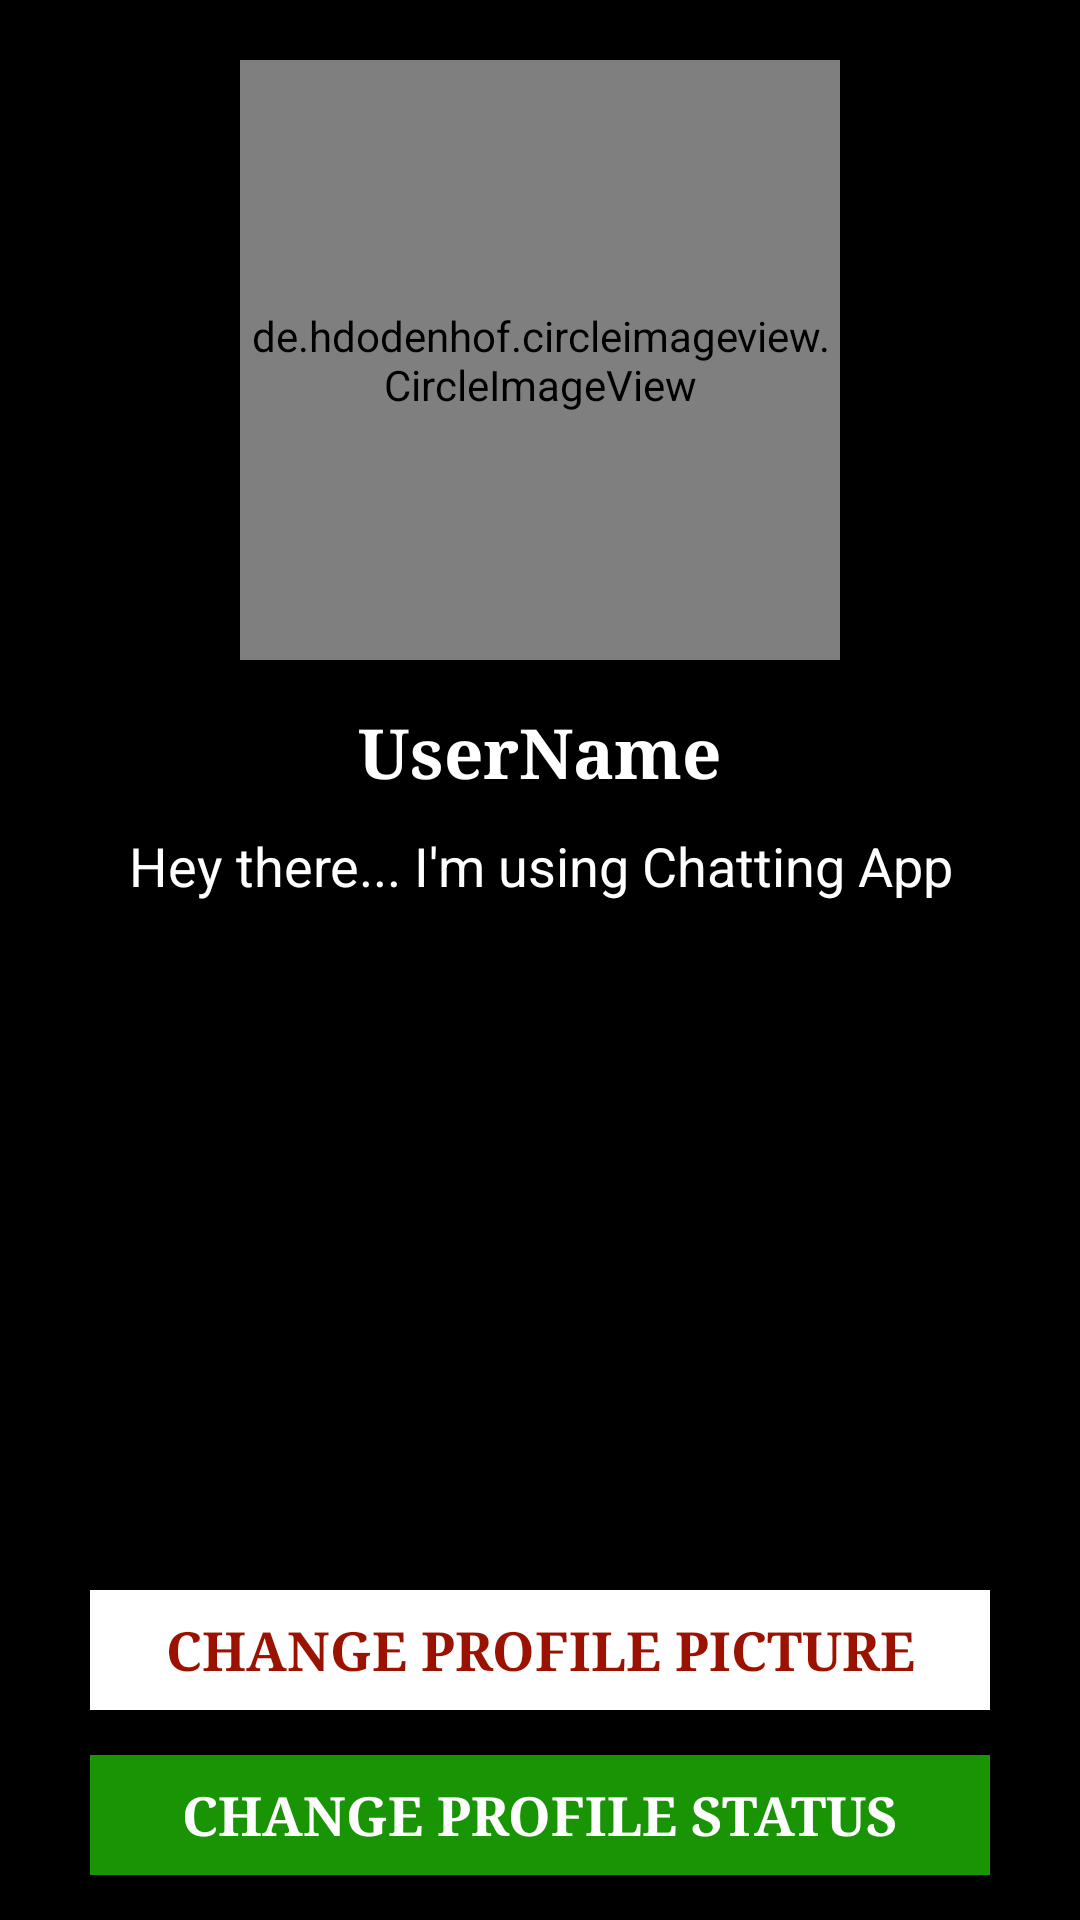

Android layout source for this screen:
<!-- AndroidManifest.xml: application theme AppTheme -->
<!-- res/layout/activity_settings.xml -->
<?xml version="1.0" encoding="utf-8"?>
<RelativeLayout xmlns:android="http://schemas.android.com/apk/res/android"
    xmlns:tools="http://schemas.android.com/tools"
    android:layout_width="match_parent"
    android:layout_height="match_parent"
    android:background="#000000"
    tools:context=".SettingsActivity" >

    <de.hdodenhof.circleimageview.CircleImageView
        android:layout_width="200dp"
        android:layout_height="200dp"
        android:src="@drawable/default_dp"
        android:layout_marginTop="20dp"
        android:layout_alignParentTop="true"
        android:layout_centerHorizontal="true"
        android:id="@+id/profile_picture" />

    <TextView
        android:layout_width="wrap_content"
        android:layout_height="wrap_content"
        android:text="UserName"
        android:textSize="23sp"
        android:textStyle="bold"
        android:id="@+id/txtUserName"
        android:textColor="#ffffff"
        android:layout_below="@id/profile_picture"
        android:layout_marginTop="15dp"
        android:layout_centerHorizontal="true"
        android:fontFamily="serif"/>

    <TextView
        android:layout_width="wrap_content"
        android:layout_height="wrap_content"
        android:text="Hey there... I'm using Chatting App"
        android:textSize="18sp"
        android:id="@+id/txtUserStatus"
        android:textColor="#ffffff"
        android:layout_below="@id/txtUserName"
        android:layout_marginTop="10dp"
        android:layout_centerHorizontal="true"
        android:textAlignment="center"
        android:fontFamily="sans-serif"/>

    <Button
        android:layout_width="300dp"
        android:layout_height="40dp"
        android:text="Change Profile Picture"
        android:id="@+id/btnChangeDP"
        android:background="#ffffff"
        android:textColor="#9b1200"
        android:textSize="18sp"
        android:fontFamily="serif"
        android:layout_above="@+id/btnChangeStatus"
        android:layout_centerHorizontal="true"
        android:gravity="center"
        android:textStyle="bold"/>

    <Button
        android:layout_width="300dp"
        android:layout_height="40dp"
        android:text="Change Profile Status"
        android:id="@+id/btnChangeStatus"
        android:background="#199404"
        android:textColor="#ffffff"
        android:textSize="18sp"
        android:fontFamily="serif"
        android:layout_alignParentBottom="true"
        android:gravity="center"
        android:layout_centerHorizontal="true"
        android:textStyle="bold"
        android:layout_marginTop="15dp"
        android:layout_marginBottom="15dp"/>

</RelativeLayout>
<!-- resources referenced by this layout -->
<resources>
  <style name="AppTheme" parent="Theme.AppCompat.Light.NoActionBar">
          
          <item name="colorPrimary">@color/colorPrimary</item>
          <item name="colorPrimaryDark">@color/colorPrimaryDark</item>
          <item name="colorAccent">@color/colorAccent</item>
      </style>
  <color name="colorPrimary">#000000</color>
  <color name="colorPrimaryDark">#000000</color>
  <color name="colorAccent">#ffffff</color>
</resources>
